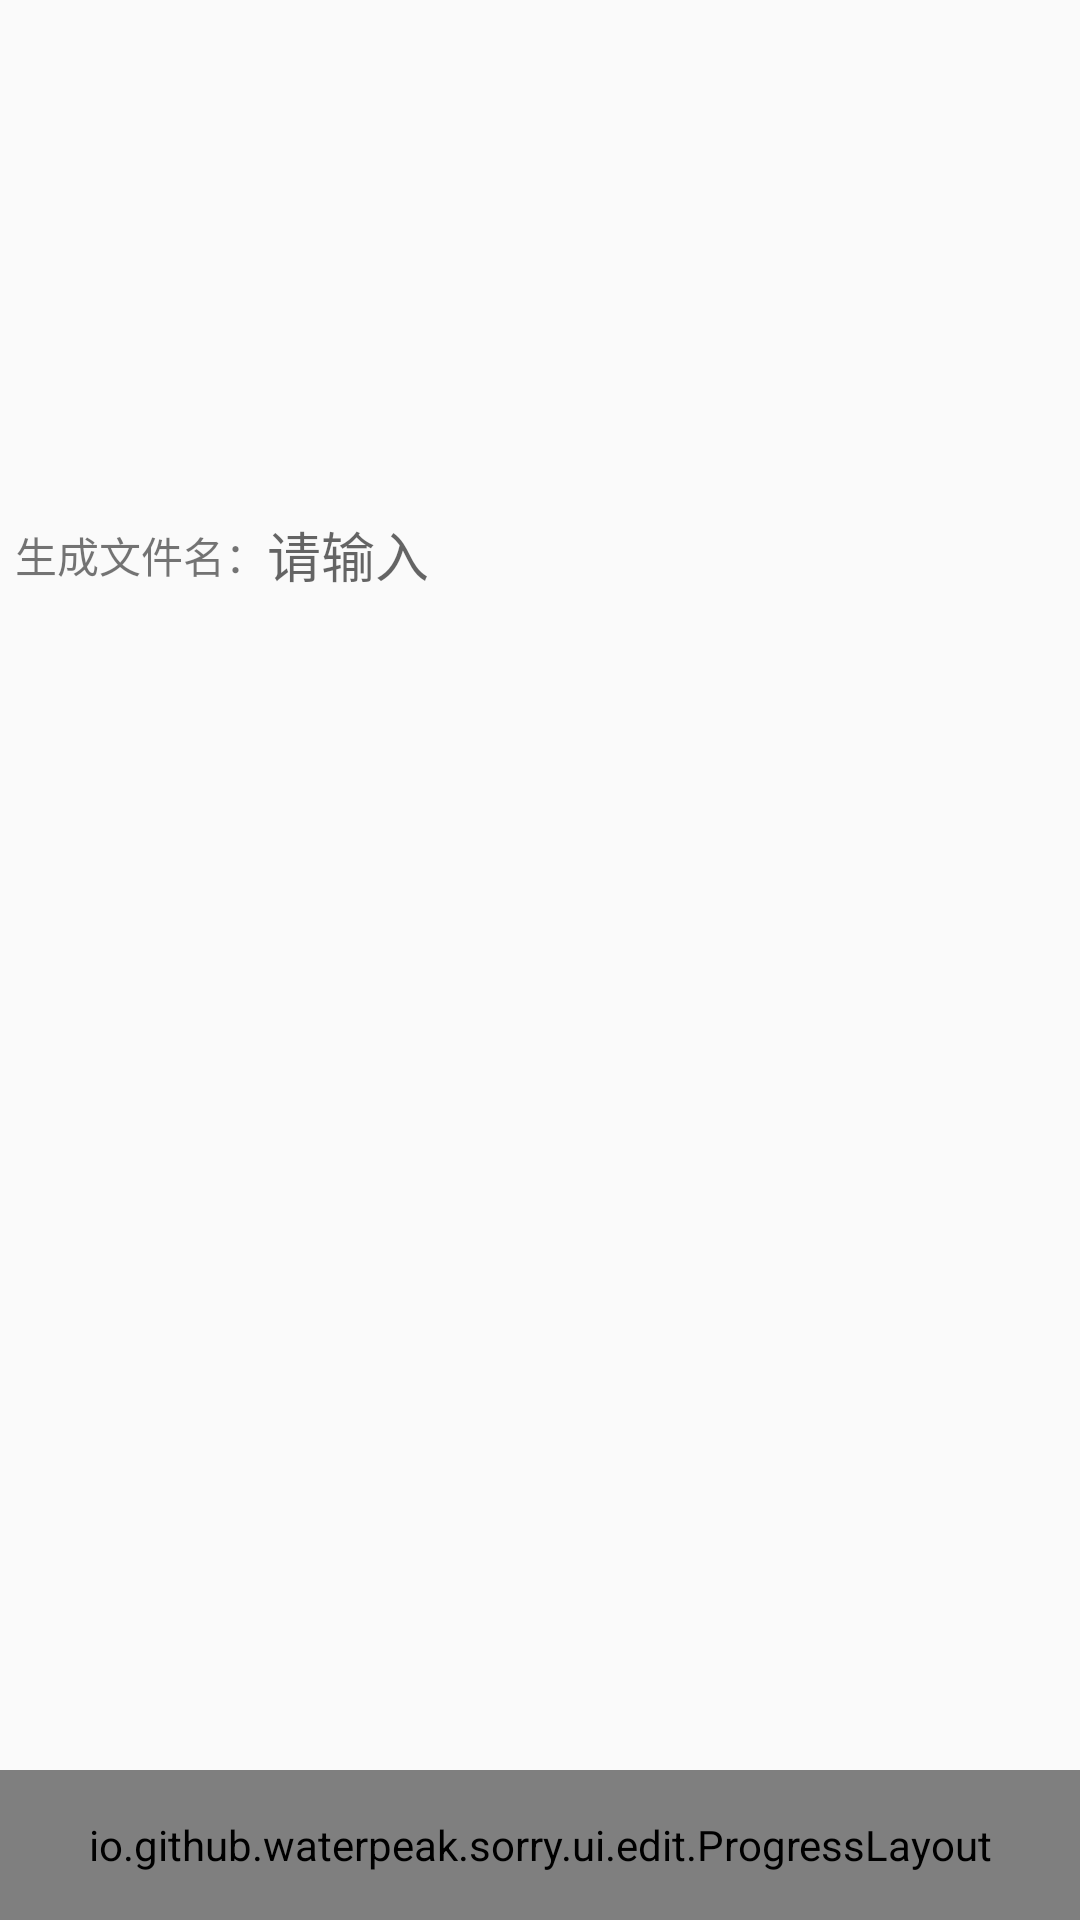

Reconstruct the res/layout file that produces this screen, plus the resources it refers to.
<!-- AndroidManifest.xml: application theme AppTheme -->
<!-- res/layout/activity_gif_edit.xml -->
<?xml version="1.0" encoding="utf-8"?>
<LinearLayout xmlns:android="http://schemas.android.com/apk/res/android"
    android:orientation="vertical" android:layout_width="match_parent"
    android:layout_height="match_parent">
    <ImageView
        android:id="@+id/topImage"
        android:contentDescription="cover of video"
        android:layout_width="match_parent"
        android:layout_height="160dp" />

    <ScrollView
        android:layout_width="match_parent"
        android:layout_height="0px"
        android:layout_weight="1">
        <LinearLayout
            android:id="@+id/scrollColumn"
            android:layout_width="match_parent"
            android:layout_height="wrap_content"
            android:orientation="vertical">
            <LinearLayout
                android:layout_width="match_parent"
                android:layout_height="50dp"
                android:layout_marginHorizontal="5dp"
                android:orientation="horizontal">
                <TextView
                    android:layout_width="wrap_content"
                    android:layout_height="match_parent"
                    android:gravity="center_vertical"
                    android:text="生成文件名：" />
                <EditText
                    android:id="@+id/fileName"
                    android:layout_width="0px"
                    android:layout_weight="1"
                    android:layout_height="match_parent"
                    android:gravity="center_vertical"
                    android:background="@null"
                    android:maxLines="1"
                    android:inputType="text"
                    android:imeOptions="actionNext"
                    android:hint="请输入"/>
            </LinearLayout>
        </LinearLayout>
    </ScrollView>
    <io.github.waterpeak.sorry.ui.edit.ProgressLayout
        android:id="@+id/progress"
        android:layout_width="match_parent"
        android:layout_height="50dp">
        <TextView
            android:id="@+id/progressText"
            android:layout_width="match_parent"
            android:layout_height="match_parent"
            android:textSize="18sp"
            android:textColor="@android:color/white"
            android:gravity="center"/>
    </io.github.waterpeak.sorry.ui.edit.ProgressLayout>
</LinearLayout>
<!-- resources referenced by this layout -->
<resources>
  <style name="AppTheme" parent="Theme.AppCompat.Light.DarkActionBar">
          <item name="android:actionBarSize">44dp</item>
          
          
          
          
      </style>
</resources>
